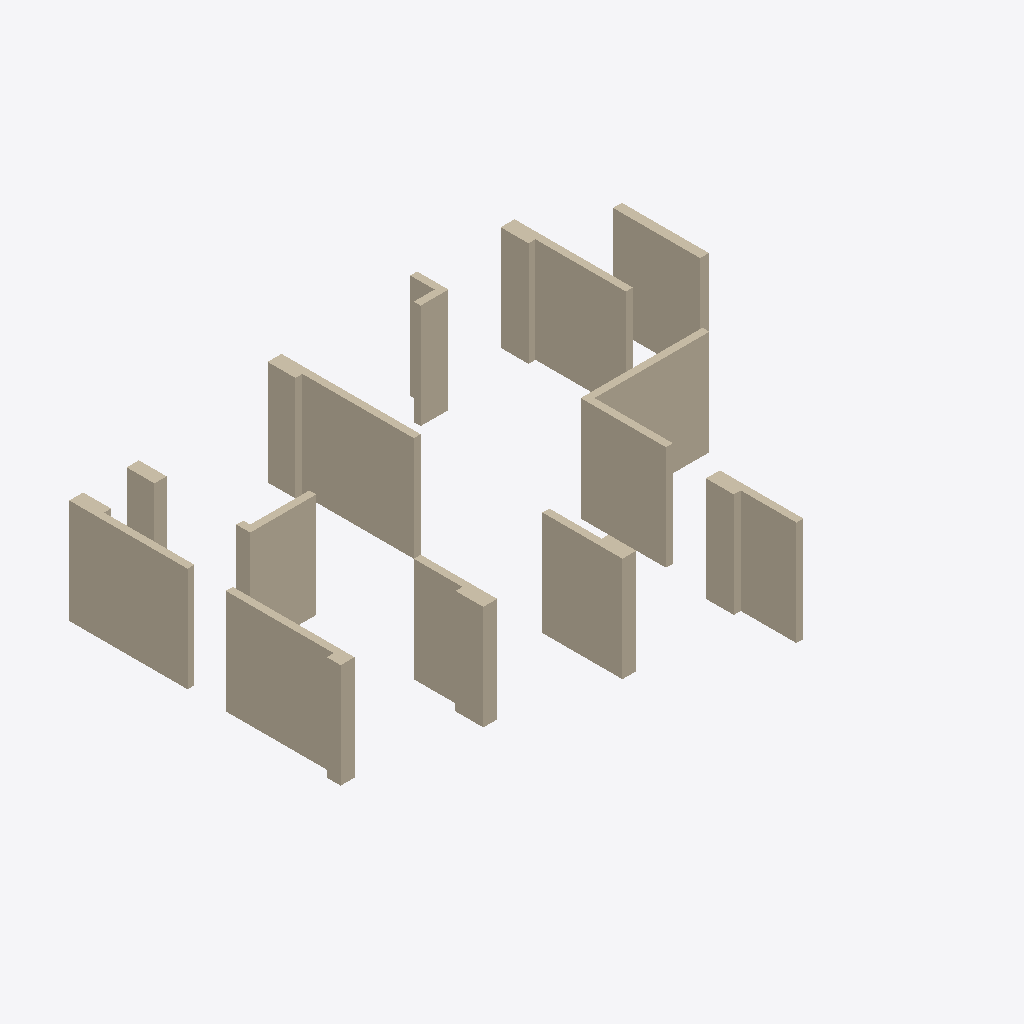
Isometric view of an IFC building model (IFC-SPF (STEP), schema IFC4, length unit millimetre), seen from the south-west, elements coloured by IFC class: 22 walls (beige).
Extent 15.6 m × 11.7 m × 3.0 m (x, y, z). Storeys (1): FFL at 0.00 m. Elements (22): 22 IfcWall.

HEADER;
FILE_DESCRIPTION(('ViewDefinition[DesignTransferView]'),'2;1');
FILE_NAME('WH-Room2504 GBTB Yanlord Zhuhai.ifc','2025-10-06T01:11:47+08:00',('Weihan Shen','shenweihan1.0@icloud.com'),('',''),'IfcOpenShell 0.8.3-post1','Bonsai 0.8.3-post1','');
FILE_SCHEMA(('IFC4'));
ENDSEC;
DATA;
#1=IFCPROJECT('3hFmn2ED14Ofwsj$DzZ0HC',$,'My Project',$,$,$,$,(#14,#26),#9);
#31=IFCSITE('3iWnpcHW54tQCcUMk_yOsj',$,'My Site',$,$,#54,$,$,$,$,$,$,$,$);
#37=IFCBUILDING('0aVVbcf_9A9x07_Nod0gAP',$,'My Building',$,$,#60,$,$,$,$,$,$);
#1264=IFCBUILDINGSTOREY('2EGrx1BlPAued7yJAAkuEO',$,'FFL',$,$,#3487,$,$,$,$);
#2444=IFCWALL('3Iwtjib290RgoxOZXiXjY_',$,'Wall',$,$,#3687,#2450,$,$);
#2197=IFCWALL('05LSYayab3n9CDi01pw9K$',$,'Wall',$,$,#3667,#2203,$,$);
#2119=IFCWALL('3ty1lUpQfD3fY1yf0Dxo53',$,'Wall',$,$,#3657,#2127,$,$);
#2621=IFCWALL('1oa6zGXK1CeuV$1tRZM9Ob',$,'Wall',$,$,#4557,#2627,$,$);
#2704=IFCWALL('3wW32FPxv45Ac3yhuS2W5U',$,'Wall',$,$,#3717,#2710,$,$);
#5559=IFCWALL('1Hp7WEJyXDY8LymSBUm8qM',#5558,'Wall',$,$,#5574,#5569,$,$);
#2596=IFCWALL('0nNkP2k99BqQJilK0$E7fQ',$,'Wall',$,$,#3707,#2602,$,$);
#2558=IFCWALL('1RUdk4F9TEYOeHsL6TBvKC',$,'Wall',$,$,#3702,#2564,$,$);
#2361=IFCWALL('24AqfsAbz9a9uOPQhRX75e',$,'Wall',$,$,#4575,#2367,$,$);
#2482=IFCWALL('18eimQPoDDKg_QKo2uX5el',$,'Wall',$,$,#3692,#2488,$,$);
#3126=IFCWALL('1xke4xwW15yxjAXMRE3Ra0',$,'Wall',$,$,#3742,#3132,$,$);
#3164=IFCWALL('38CCXIvhz6cQfXDK0Tnvw1',$,'Wall',$,$,#3747,#3170,$,$);
#2520=IFCWALL('3IOZ8Z$$5DH9cGih34wZt$',$,'Wall',$,$,#3697,#2526,$,$);
#3202=IFCWALL('2OlQHXCVP2XRXqNc62G$wh',$,'Wall',$,$,#3752,#3208,$,$);
#2970=IFCWALL('1aQiUP$CH5uhQBoEX8NjwK',$,'Wall',$,$,#3732,#2977,$,$);
#3047=IFCWALL('06_2fl$_TF4vBlBJrawEVJ',$,'Wall',$,$,#3737,#3053,$,$);
#2742=IFCWALL('0jLabLY_9C18Pu7tVszuIs',$,'Wall',$,$,#3722,#2748,$,$);
#2159=IFCWALL('1CwScWdKjAoRRELd9WFS5j',$,'Wall',$,$,#3662,#2165,$,$);
#2235=IFCWALL('1yuWIPQdP3uuPJnZhwUAcx',$,'Wall',$,$,#3672,#2241,$,$);
#3009=IFCWALL('2ElJ1BXUbAr8BmMahsfhbO',$,'Wall',$,$,#3639,#3015,$,$);
#2336=IFCWALL('1vyfckSCz8Fww8vTAKGqom',$,'Wall',$,$,#3677,#2342,$,$);
#2767=IFCWALL('21rLg3DBL3dupCGoi2RsUf',$,'Wall',$,$,#3727,#2773,$,$);
ENDSEC;
